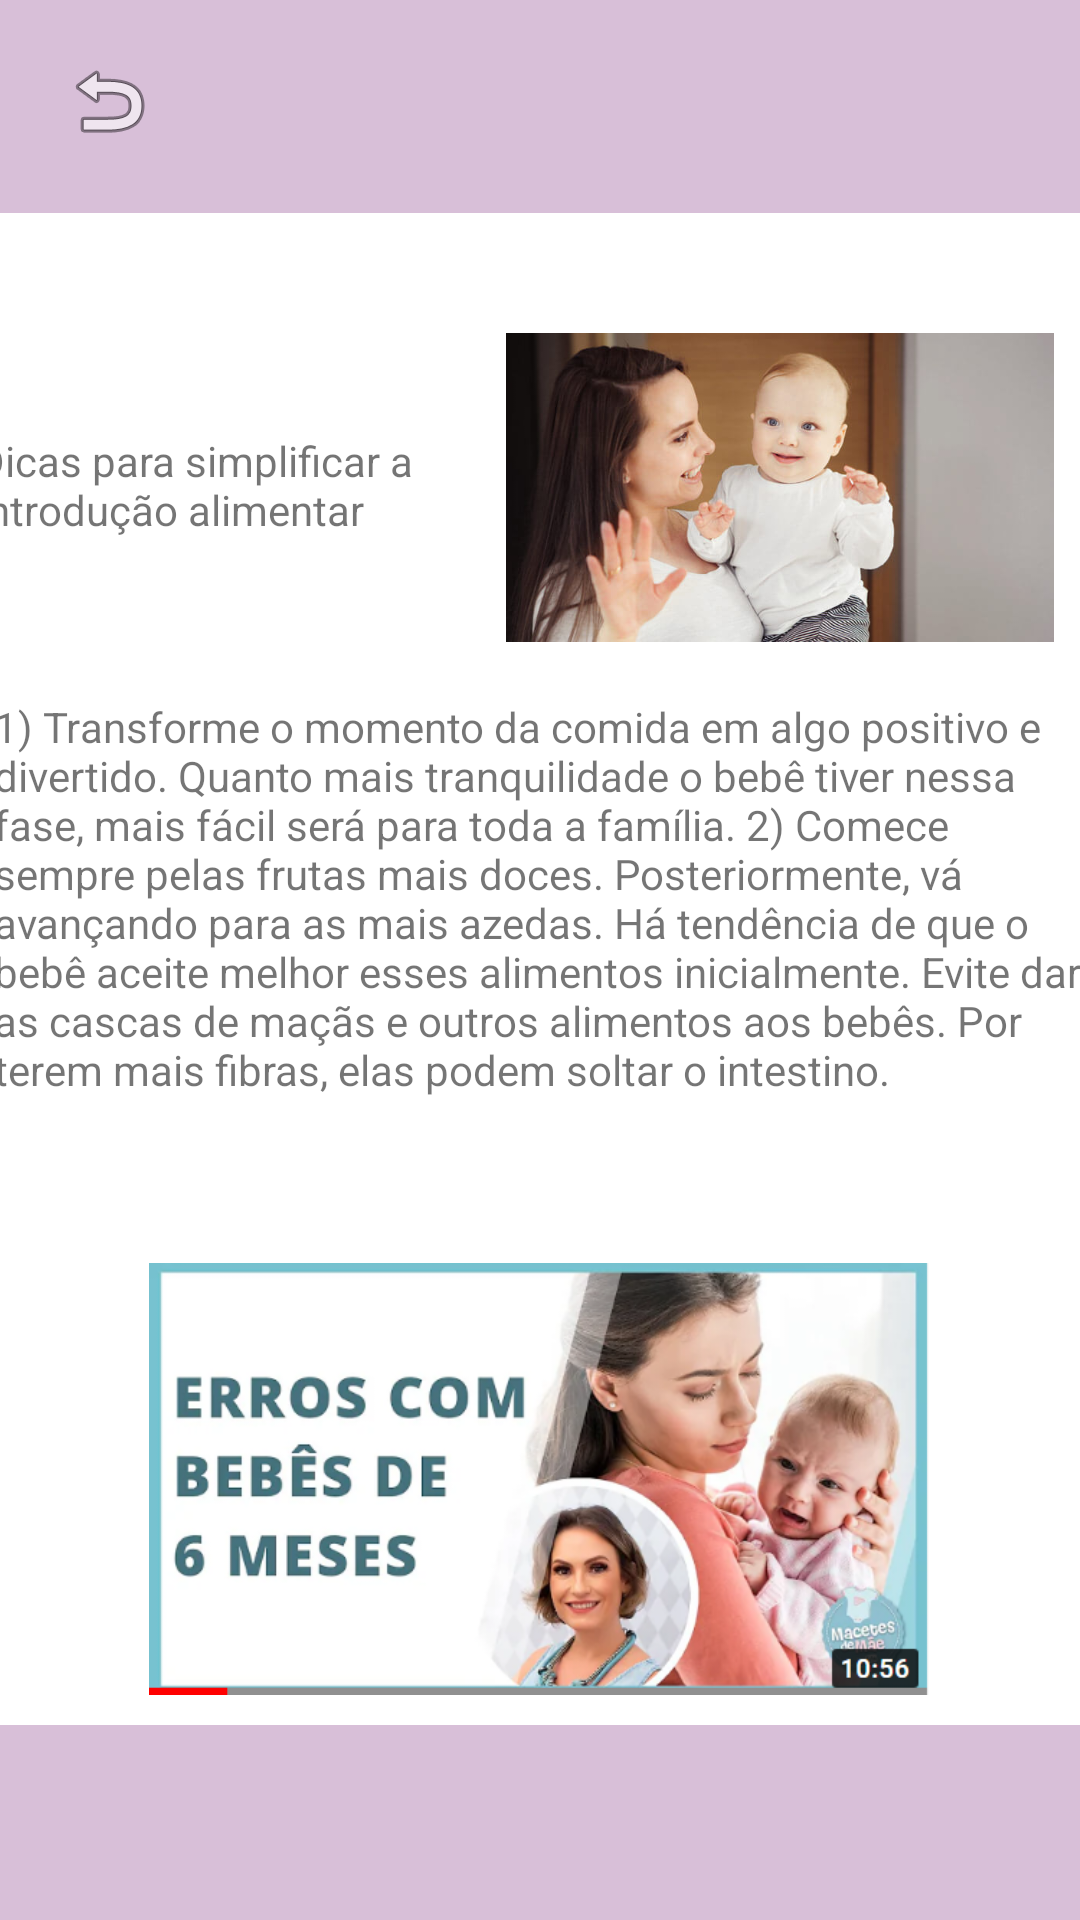

This screen was rendered from an Android layout file. Write that file and the resources it references.
<!-- AndroidManifest.xml: application theme Theme.Gravidinhas -->
<!-- res/layout/activity_six_month.xml -->
<?xml version="1.0" encoding="utf-8"?>
<androidx.constraintlayout.widget.ConstraintLayout xmlns:android="http://schemas.android.com/apk/res/android"
    xmlns:app="http://schemas.android.com/apk/res-auto"
    xmlns:tools="http://schemas.android.com/tools"
    android:layout_width="match_parent"
    android:layout_height="match_parent"
    tools:context=".SixMonthActivity">

    <TextView
        android:id="@+id/textView9"
        android:layout_width="177dp"
        android:layout_height="56dp"
        android:text="@string/txt1six"
        app:layout_constraintBottom_toBottomOf="parent"
        app:layout_constraintEnd_toStartOf="@+id/imageView17"
        app:layout_constraintHorizontal_bias="0.621"
        app:layout_constraintStart_toStartOf="parent"
        app:layout_constraintTop_toBottomOf="@+id/textView8"
        app:layout_constraintVertical_bias="0.211" />

    <ImageView
        android:id="@+id/imageView11"
        android:layout_width="723dp"
        android:layout_height="65dp"
        app:layout_constraintBottom_toBottomOf="parent"
        app:layout_constraintEnd_toEndOf="parent"
        app:layout_constraintHorizontal_bias="0.501"
        app:layout_constraintStart_toStartOf="parent"
        app:srcCompat="@drawable/thistle" />

    <TextView
        android:id="@+id/textView6"
        android:layout_width="365dp"
        android:layout_height="170dp"
        android:text="@string/txt2six"
        app:layout_constraintBottom_toBottomOf="parent"
        app:layout_constraintEnd_toEndOf="parent"
        app:layout_constraintStart_toStartOf="parent"
        app:layout_constraintTop_toBottomOf="@+id/imageView17"
        app:layout_constraintVertical_bias="0.073" />

    <ImageView
        android:id="@+id/imageView3"
        android:layout_width="604dp"
        android:layout_height="71dp"
        app:layout_constraintEnd_toEndOf="parent"
        app:layout_constraintHorizontal_bias="0.523"
        app:layout_constraintStart_toStartOf="parent"
        app:layout_constraintTop_toTopOf="parent"
        app:srcCompat="@drawable/thistle" />

    <ImageView
        android:id="@+id/imgtutorialsix"
        android:layout_width="264dp"
        android:layout_height="144dp"
        app:layout_constraintBottom_toTopOf="@+id/imageView11"
        app:layout_constraintEnd_toEndOf="parent"
        app:layout_constraintHorizontal_bias="0.496"
        app:layout_constraintStart_toStartOf="parent"
        app:layout_constraintTop_toTopOf="@+id/imageView3"
        app:layout_constraintVertical_bias="0.977"
        app:srcCompat="@drawable/img_tutorialsix" />

    <TextView
        android:id="@+id/textView8"
        android:layout_width="147dp"
        android:layout_height="30dp"
        android:layout_marginBottom="616dp"
        android:gravity="center"
        android:text="6 MESES"
        android:textColor="@color/rosagravidinhas"
        android:textSize="18sp"
        app:layout_constraintBottom_toBottomOf="parent"
        app:layout_constraintEnd_toEndOf="parent"
        app:layout_constraintStart_toStartOf="parent"
        app:layout_constraintTop_toBottomOf="@+id/imageView3"
        app:layout_constraintVertical_bias="0.857" />

    <ImageView
        android:id="@+id/imageView17"
        android:layout_width="192dp"
        android:layout_height="103dp"
        app:layout_constraintBottom_toBottomOf="@+id/imageView11"
        app:layout_constraintEnd_toEndOf="parent"
        app:layout_constraintHorizontal_bias="0.977"
        app:layout_constraintStart_toStartOf="parent"
        app:layout_constraintTop_toBottomOf="@+id/textView8"
        app:layout_constraintVertical_bias="0.166"
        app:srcCompat="@drawable/imgsix" />

    <ImageButton
        android:id="@+id/imageButton5"
        android:layout_width="45dp"
        android:layout_height="40dp"
        android:background="@color/Thistle"
        android:onClick="telaMain"
        app:layout_constraintBottom_toBottomOf="parent"
        app:layout_constraintEnd_toEndOf="parent"
        app:layout_constraintHorizontal_bias="0.043"
        app:layout_constraintStart_toStartOf="parent"
        app:layout_constraintTop_toTopOf="parent"
        app:layout_constraintVertical_bias="0.023"
        app:srcCompat="@android:drawable/ic_menu_revert" />

</androidx.constraintlayout.widget.ConstraintLayout>
<!-- resources referenced by this layout -->
<resources>
  <color name="Thistle">#D8BFD8</color>
  <color name="rosagravidinhas">#F48DA3</color>
  <!-- drawable img_tutorialsix: png bitmap (drawable, 201653 bytes) -->
  <!-- drawable imgsix: png bitmap (drawable, 377724 bytes) -->
  <!-- drawable thistle: png bitmap (drawable, 472 bytes) -->
  <string name="txt1six">Dicas para simplificar a introdução alimentar</string>
  <string name="txt2six">1) Transforme o momento da comida em algo positivo e divertido. Quanto mais tranquilidade o bebê tiver nessa fase, mais fácil será para toda a família.
  
  2) Comece sempre pelas frutas mais doces. Posteriormente, vá avançando para as mais azedas. Há tendência de que o bebê aceite melhor esses alimentos inicialmente. Evite dar as cascas de maçãs e outros alimentos aos bebês. Por terem mais fibras, elas podem soltar o intestino.</string>
  <style name="Theme.Gravidinhas" parent="Theme.MaterialComponents.DayNight.DarkActionBar">
          
          <item name="colorPrimary">@color/purple_500</item>
          <item name="colorPrimaryVariant">@color/purple_700</item>
          <item name="colorOnPrimary">@color/white</item>
          
          <item name="colorSecondary">@color/teal_200</item>
          <item name="colorSecondaryVariant">@color/teal_700</item>
          <item name="colorOnSecondary">@color/black</item>
          
          <item name="android:statusBarColor">?attr/colorPrimaryVariant</item>
          
      </style>
  <color name="purple_500">#FF6200EE</color>
  <color name="purple_700">#FF3700B3</color>
  <color name="white">#FFFFFFFF</color>
  <color name="teal_200">#FF03DAC5</color>
  <color name="teal_700">#FF018786</color>
  <color name="black">#FF000000</color>
</resources>
